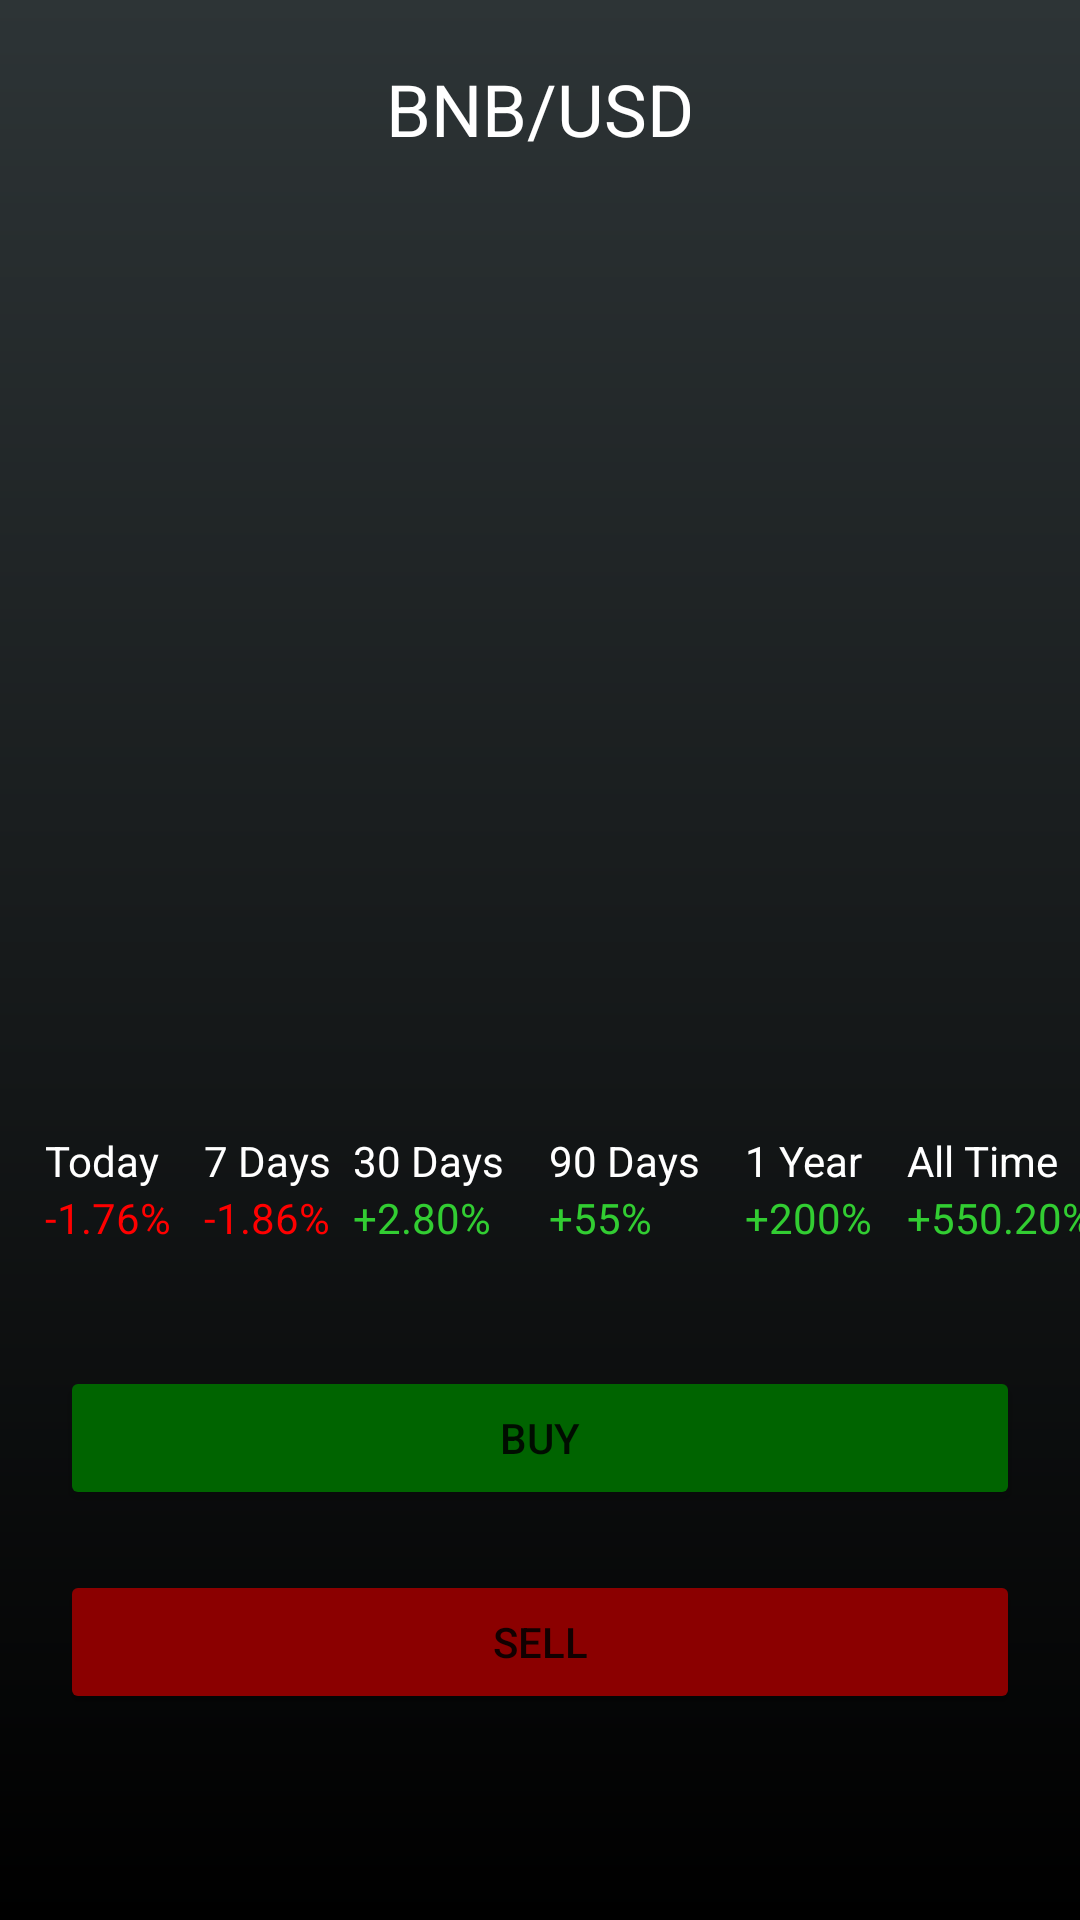

Write the Android layout XML for this screen, with the resource values it uses.
<!-- AndroidManifest.xml: application theme Theme.OneFinance -->
<!-- res/layout/fragment_detail.xml -->
<?xml version="1.0" encoding="utf-8"?>
<androidx.constraintlayout.widget.ConstraintLayout xmlns:android="http://schemas.android.com/apk/res/android"
    xmlns:tools="http://schemas.android.com/tools"
    android:layout_width="match_parent"
    android:layout_height="match_parent"
    xmlns:app="http://schemas.android.com/apk/res-auto"
    tools:context=".presentation.main.detail.DetailFragment"
    android:background="@drawable/bg_wallet">

   <TextView
       android:id="@+id/tvCoinName"
       android:layout_width="wrap_content"
       android:layout_height="wrap_content"
       android:text="BNB/USD"
       android:textColor="@color/white"
       android:textSize="24sp"
       app:layout_constraintTop_toTopOf="parent"
       app:layout_constraintLeft_toLeftOf="parent"
       app:layout_constraintRight_toRightOf="parent"
       android:layout_marginTop="20dp"/>

    <ImageView
        android:id="@+id/ivGraphics"
        android:layout_width="match_parent"
        android:layout_height="300dp"
        android:layout_margin="20dp"
        app:layout_constraintTop_toBottomOf="@+id/tvCoinName"/>

    <TextView
        android:id="@+id/tvTitleToday"
        android:layout_width="wrap_content"
        android:layout_height="wrap_content"
        android:text="Today"
        android:layout_marginTop="5dp"
        android:textColor="@color/white"
        app:layout_constraintTop_toBottomOf="@id/ivGraphics"
        app:layout_constraintStart_toStartOf="parent"
        android:layout_marginStart="15dp"/>

    <TextView
        android:id="@+id/tvTitleSeven"
        android:layout_width="wrap_content"
        android:layout_height="wrap_content"
        android:layout_marginStart="15dp"
        android:layout_marginTop="5dp"
        android:text="7 Days"
        app:layout_constraintStart_toEndOf="@id/tvTitleToday"
        app:layout_constraintTop_toBottomOf="@id/ivGraphics"
        android:textColor="@color/white"/>

    <TextView
        android:id="@+id/tvTitleThirty"
        android:layout_width="wrap_content"
        android:layout_height="wrap_content"
        android:layout_marginTop="5dp"
        android:text="30 Days"
        android:layout_marginStart="15dp"
        app:layout_constraintEnd_toStartOf="@id/tvTitleNinety"
        app:layout_constraintStart_toEndOf="@id/tvTitleSeven"
        app:layout_constraintTop_toBottomOf="@id/ivGraphics"
        android:textColor="@color/white"/>

    <TextView
        android:id="@+id/tvTitleNinety"
        android:layout_width="wrap_content"
        android:layout_height="wrap_content"
        android:layout_marginTop="5dp"
        app:layout_constraintEnd_toStartOf="@id/tvTitleOneYear"
        app:layout_constraintStart_toEndOf="@id/tvTitleThirty"
        app:layout_constraintTop_toBottomOf="@id/ivGraphics"
        android:text="90 Days"
        android:layout_marginStart="15dp"
        android:textColor="@color/white"/>

    <TextView
        android:id="@+id/tvTitleOneYear"
        android:layout_width="wrap_content"
        android:layout_marginTop="5dp"
        android:layout_height="wrap_content"
        app:layout_constraintStart_toEndOf="@id/tvTitleNinety"
        app:layout_constraintEnd_toStartOf="@id/tvTitleAllTime"
        app:layout_constraintTop_toBottomOf="@id/ivGraphics"
        android:layout_marginStart="15dp"
        android:text="1 Year"
        android:textColor="@color/white"/>

    <TextView
        android:id="@+id/tvTitleAllTime"
        android:layout_width="wrap_content"
        android:layout_marginTop="5dp"
        app:layout_constraintStart_toEndOf="@id/tvTitleOneYear"
        app:layout_constraintTop_toBottomOf="@id/ivGraphics"
        app:layout_constraintEnd_toEndOf="parent"
        android:layout_height="wrap_content"
        android:layout_marginStart="15dp"
        android:text="All Time"
        android:layout_marginEnd="15dp"
        android:textColor="@color/white"/>

    <TextView
        android:id="@+id/tvToday"
        android:layout_width="wrap_content"
        android:layout_height="wrap_content"
        android:text="-1.76%"
        app:layout_constraintTop_toBottomOf="@id/tvTitleToday"
        app:layout_constraintStart_toStartOf="@id/tvTitleToday"
        android:textColor="@color/red"/>

    <TextView
        android:id="@+id/tvSevenDays"
        android:layout_width="wrap_content"
        android:layout_height="wrap_content"
        app:layout_constraintTop_toBottomOf="@id/tvTitleSeven"
        app:layout_constraintStart_toStartOf="@id/tvTitleSeven"
        android:text="-1.86%"
        android:textColor="@color/red"/>

    <TextView
        android:id="@+id/tvThirtyDays"
        android:layout_width="wrap_content"
        android:layout_height="wrap_content"
        app:layout_constraintTop_toBottomOf="@id/tvTitleThirty"
        app:layout_constraintStart_toStartOf="@id/tvTitleThirty"
        android:text="+2.80%"
        android:textColor="@color/lime_green"/>

    <TextView
        android:id="@+id/tvNinety"
        android:layout_width="wrap_content"
        android:layout_height="wrap_content"
        android:text="+55%"
        app:layout_constraintTop_toBottomOf="@id/tvTitleNinety"
        app:layout_constraintStart_toStartOf="@id/tvTitleNinety"
        android:textColor="@color/lime_green"/>

    <TextView
        android:id="@+id/tvOneYear"
        android:layout_width="wrap_content"
        android:layout_height="wrap_content"
        app:layout_constraintTop_toBottomOf="@id/tvTitleOneYear"
        app:layout_constraintStart_toStartOf="@id/tvTitleOneYear"
        android:text="+200%"
        android:textColor="@color/lime_green"/>

    <TextView
        android:id="@+id/tvAllTime"
        android:layout_width="wrap_content"
        android:layout_height="wrap_content"
        app:layout_constraintTop_toBottomOf="@id/tvTitleAllTime"
        app:layout_constraintStart_toStartOf="@id/tvTitleAllTime"
        android:text="+550.20%"
        android:textColor="@color/lime_green"/>

    <Button
        android:id="@+id/btnBuy"
        android:layout_width="match_parent"
        android:layout_height="wrap_content"
        android:layout_marginStart="20dp"
        android:layout_marginEnd="20dp"
        android:layout_marginTop="40dp"
        android:elevation="10dp"
        app:layout_constraintTop_toBottomOf="@id/tvThirtyDays"
        app:layout_constraintStart_toStartOf="parent"
        app:layout_constraintEnd_toEndOf="parent"
        android:text="Buy"
        android:backgroundTint="@color/dark_green"/>

    <Button
        android:id="@+id/btnSell"
        android:layout_width="match_parent"
        android:layout_height="wrap_content"
        android:elevation="10dp"
        android:layout_margin="20dp"
        app:layout_constraintTop_toBottomOf="@id/btnBuy"
        app:layout_constraintStart_toStartOf="parent"
        app:layout_constraintEnd_toEndOf="parent"
        android:text="Sell"
        android:backgroundTint="@color/dark_red"/>



</androidx.constraintlayout.widget.ConstraintLayout>
<!-- resources referenced by this layout -->
<resources>
  <color name="dark_green">#006400</color>
  <color name="dark_red">#8B0000</color>
  <color name="lime_green">#32CD32</color>
  <color name="red">#FF0000</color>
  <color name="white">#FFFFFF</color>
  <!-- drawable bg_wallet (drawable) -->
  <?xml version="1.0" encoding="utf-8"?>
  <shape xmlns:android="http://schemas.android.com/apk/res/android">
      <gradient
          android:startColor="@color/black"
          android:angle="90"
          android:endColor="#2D3436"/>
  </shape>
  <style name="Theme.OneFinance" parent="Theme.MaterialComponents.DayNight.DarkActionBar">
          
          <item name="colorPrimary">@color/purple_500</item>
          <item name="colorPrimaryVariant">@color/purple_700</item>
          <item name="colorOnPrimary">@color/white</item>
          
          <item name="colorSecondary">@color/teal_200</item>
          <item name="colorSecondaryVariant">@color/teal_700</item>
          <item name="colorOnSecondary">@color/black</item>
          
          <item name="android:statusBarColor" tools:targetApi="l">?attr/colorPrimaryVariant</item>
          
      </style>
  <color name="black">#000000</color>
  <color name="purple_500">#FF6200EE</color>
  <color name="purple_700">#FF3700B3</color>
  <color name="teal_200">#FF03DAC5</color>
  <color name="teal_700">#FF018786</color>
</resources>
